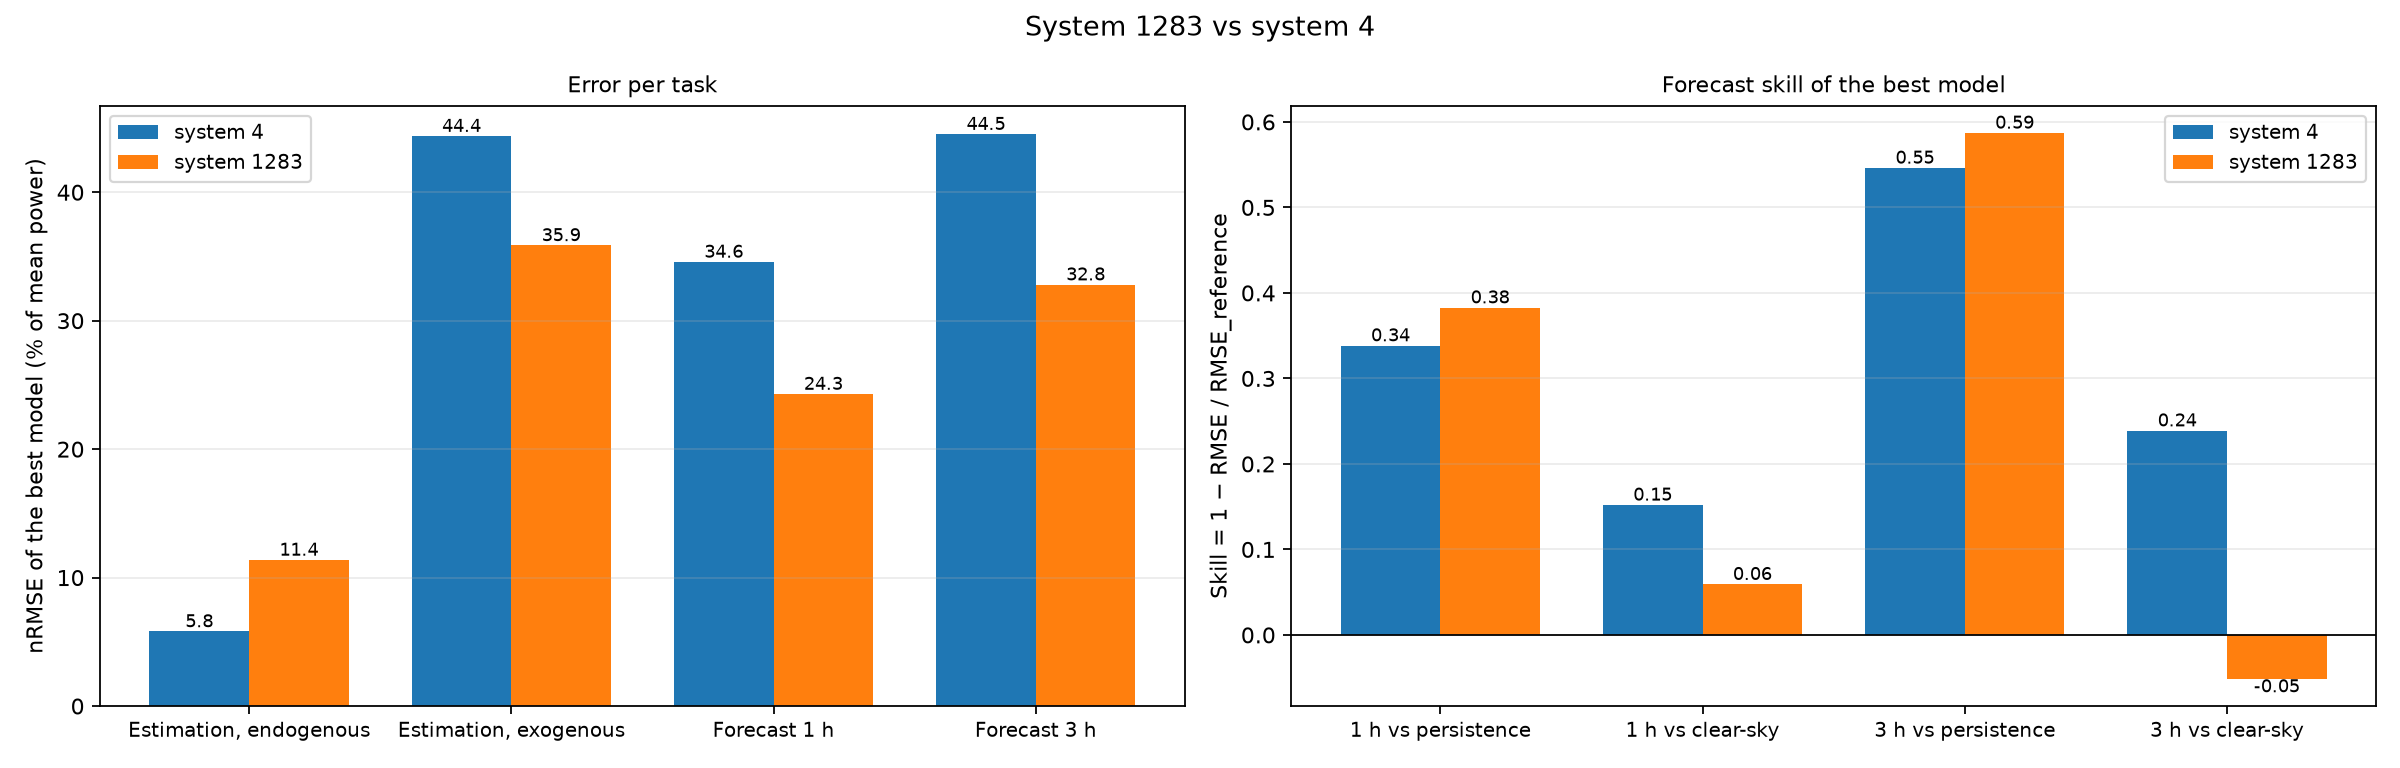

Source data for this figure (header and first rows):
system, endogenous_nRMSE_%, exogenous_nRMSE_%, endogenous_R2, exogenous_R2, RMSE_ratio_exo_endo, forecast_1h_nRMSE_%, forecast_1h_skill_vs_persistence, forecast_1h_skill_vs_clear_sky, forecast_3h_nRMSE_%, forecast_3h_skill_vs_persistence, forecast_3h_skill_vs_clear_sky
system 4, 5.803, 44.37, 0.9911, 0.4784, 7.645, 34.57, 0.3384, 0.1521, 44.52, 0.5462, 0.2389
system 1283, 11.37, 35.86, 0.9664, 0.6659, 3.153, 24.29, 0.3828, 0.0593, 32.81, 0.5872, -0.05125
